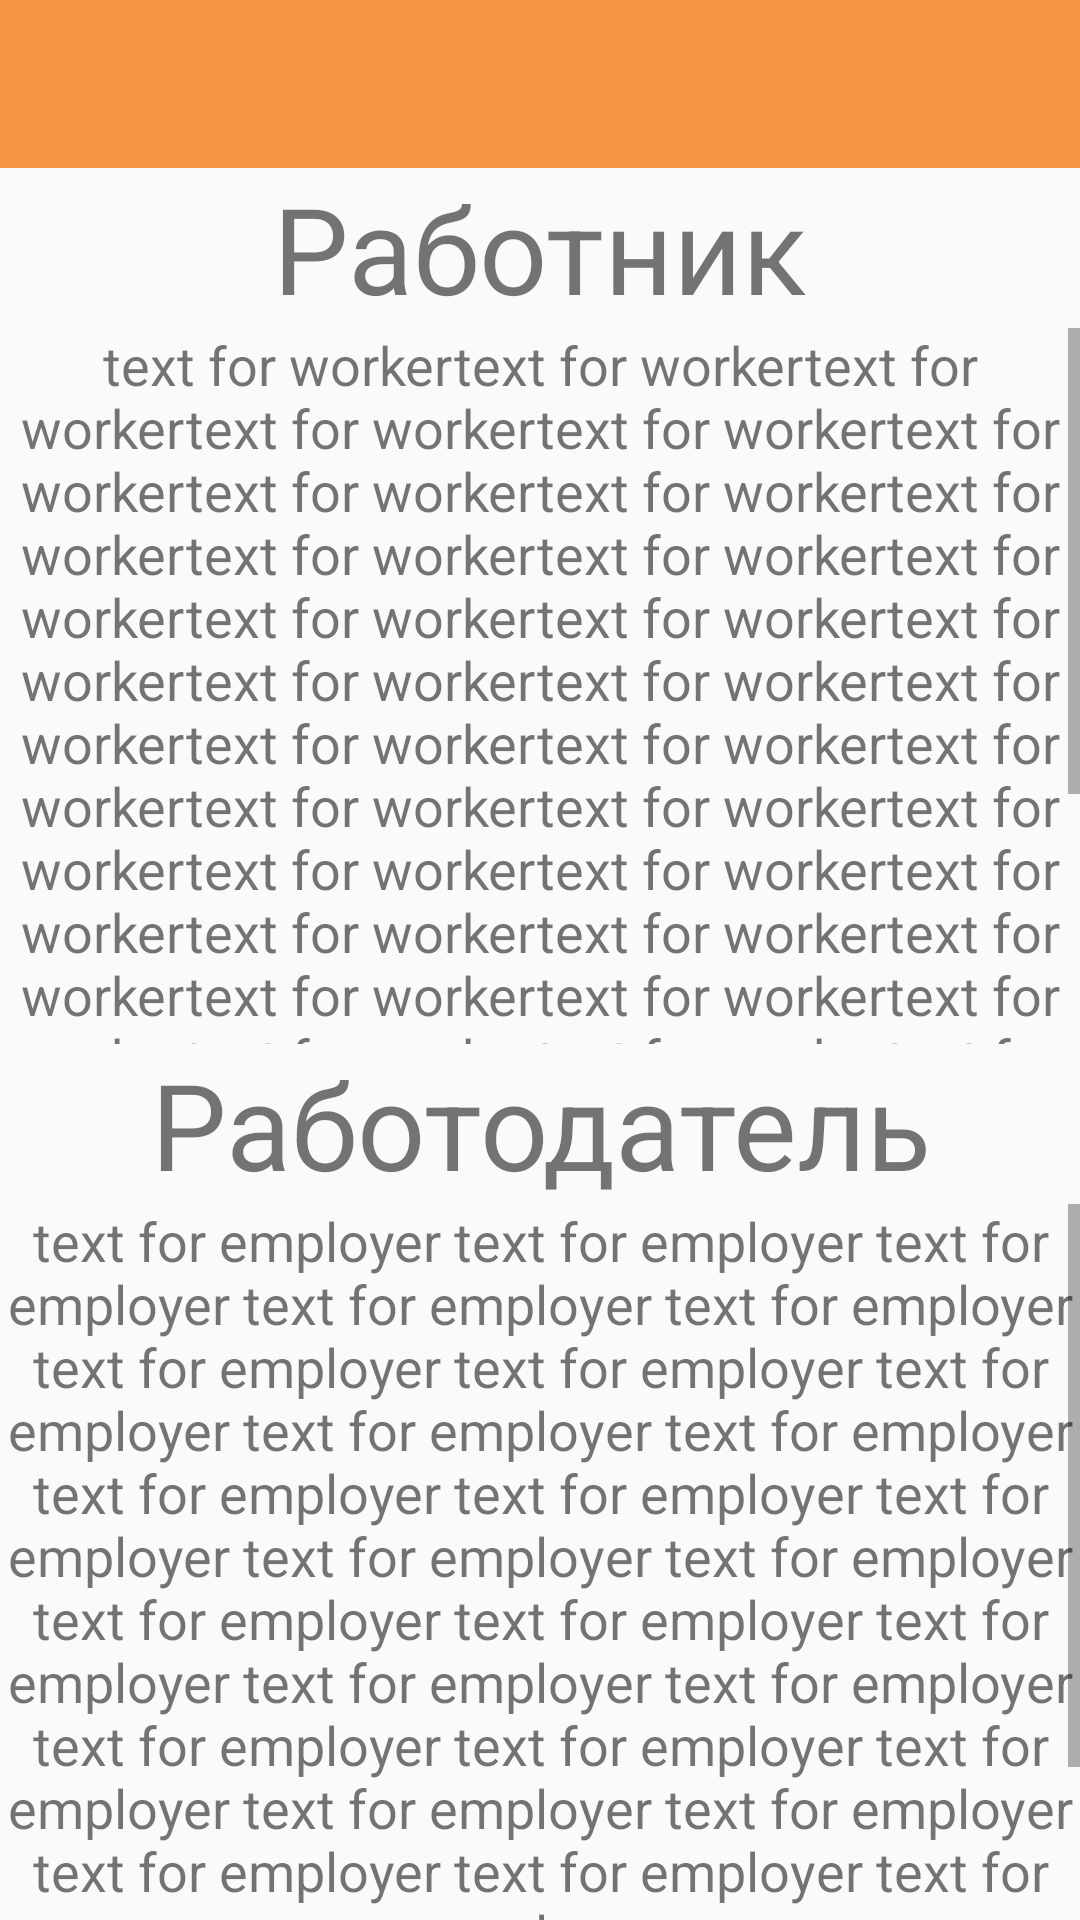

Here is an Android app screen rendered from its layout file. Give the layout XML and the strings, colors and styles it references.
<!-- AndroidManifest.xml: application theme AppTheme -->
<!-- res/layout/activity_roles.xml -->
<?xml version="1.0" encoding="utf-8"?>
<LinearLayout xmlns:android="http://schemas.android.com/apk/res/android"
    android:orientation="vertical" android:layout_width="match_parent"
    android:layout_height="match_parent">

    <include layout="@layout/toolbar_activity"></include>

    <LinearLayout
        android:layout_width="match_parent"
        android:layout_height="match_parent"
        android:orientation="vertical"
        android:layout_weight="1">

        <include
            layout="@layout/activity_worker"
            android:layout_width="match_parent"
            android:layout_height="wrap_content" />


    </LinearLayout>

    <LinearLayout
        android:layout_width="match_parent"
        android:layout_height="match_parent"
        android:orientation="vertical"
        android:layout_weight="1">

        <include
            layout="@layout/activity_emploer"
            android:layout_width="match_parent"
            android:layout_height="wrap_content" />
    </LinearLayout>

</LinearLayout>
<!-- res/layout/toolbar_activity.xml (included above) -->
<?xml version="1.0" encoding="utf-8"?>
<android.support.v7.widget.Toolbar xmlns:android="http://schemas.android.com/apk/res/android"
    xmlns:app="http://schemas.android.com/apk/res-auto"
    android:id="@+id/toolbar_actionbar"
    android:layout_width="match_parent"
    app:theme="@style/ThemeOverlay.AppCompat.Dark.ActionBar"
    android:layout_height="?android:actionBarSize"
    android:background="@color/fom_color_orange"/>
<!-- res/layout/activity_worker.xml (included above) -->
<?xml version="1.0" encoding="utf-8"?>
<LinearLayout xmlns:android="http://schemas.android.com/apk/res/android"
    android:orientation="vertical" android:layout_width="match_parent"
    android:layout_height="match_parent">



        <TextView
            android:id="@+id/tv_worker"
            android:layout_width="match_parent"
            android:layout_height="wrap_content"
            android:textSize="40sp"
            android:text="@string/worker"
            android:gravity="center_horizontal"/>

        <ScrollView
            android:layout_width="match_parent"
            android:layout_height="match_parent">

            <LinearLayout
                android:layout_width="match_parent"
                android:layout_height="wrap_content"
                android:orientation="vertical">

                <TextView
                    android:id="@+id/textView9"
                    android:layout_width="match_parent"
                    android:layout_height="wrap_content"
                    android:layout_weight="1"
                    android:gravity="center_horizontal"
                    android:text="@string/text_for_worker"
                    android:textSize="18sp" />

                <Button
                    android:id="@+id/bt_for_worker"
                    android:layout_width="wrap_content"
                    android:layout_height="wrap_content"
                    android:layout_gravity="center_horizontal"
                    android:text="Go Job" />
            </LinearLayout>


        </ScrollView>

</LinearLayout>
<!-- res/layout/activity_emploer.xml (included above) -->
<?xml version="1.0" encoding="utf-8"?>
<LinearLayout xmlns:android="http://schemas.android.com/apk/res/android"
    android:orientation="vertical" android:layout_width="match_parent"
    android:layout_height="match_parent">


        <TextView
            android:id="@+id/tv_worker"
            android:layout_width="match_parent"
            android:layout_height="wrap_content"
            android:textSize="40sp"
            android:text="@string/employer"
            android:gravity="center_horizontal"/>

        <ScrollView
            android:layout_width="match_parent"
            android:layout_height="match_parent">

            <LinearLayout
                android:layout_width="match_parent"
                android:layout_height="wrap_content"
                android:orientation="vertical">

                <TextView
                    android:id="@+id/textView9"
                    android:layout_width="match_parent"
                    android:layout_height="wrap_content"
                    android:layout_weight="1"
                    android:text="@string/text_for_employer"
                    android:textSize="18sp"
                    android:gravity="center_horizontal"/>

                <Button
                    android:layout_width="wrap_content"
                    android:layout_height="wrap_content"
                    android:layout_gravity="center_horizontal"
                    android:id="@+id/bt_for_employer"
                    android:text="Go Job"/>
            </LinearLayout>
            </ScrollView>
    </LinearLayout>
<!-- resources referenced by this layout -->
<resources>
  <color name="fom_color_orange">#f39545</color>
  <string name="employer">Работодатель</string>
  <string name="text_for_employer">text for employer text for employer text for employer text for employer text for employer text for employer text for employer text for employer text for employer text for employer text for employer text for employer text for employer text for employer text for employer text for employer text for employer text for employer text for employer text for employer text for employer text for employer text for employer text for employer text for employer text for employer text for employer text for employer</string>
  <string name="text_for_worker">text for workertext for workertext for workertext for workertext for workertext for workertext for workertext for workertext for workertext for workertext for workertext for workertext for workertext for workertext for workertext for workertext for workertext for workertext for workertext for workertext for workertext for workertext for workertext for workertext for workertext for workertext for workertext for workertext for workertext for workertext for workertext for workertext for workertext for workertext for workertext for workertext for workertext for workertext for workertext for workertext for workertext for workertext for workertext for worker</string>
  <string name="worker">Работник</string>
  <style name="AppTheme" parent="Theme.AppCompat.Light.NoActionBar">
          
          <item name="colorPrimary">@color/colorPrimary</item>
          <item name="colorPrimaryDark">@color/colorPrimaryDark</item>
          <item name="colorAccent">@android:color/holo_orange_dark</item>
      </style>
  <color name="colorPrimary">#9e9e9e</color>
  <color name="colorPrimaryDark">#616161</color>
</resources>
